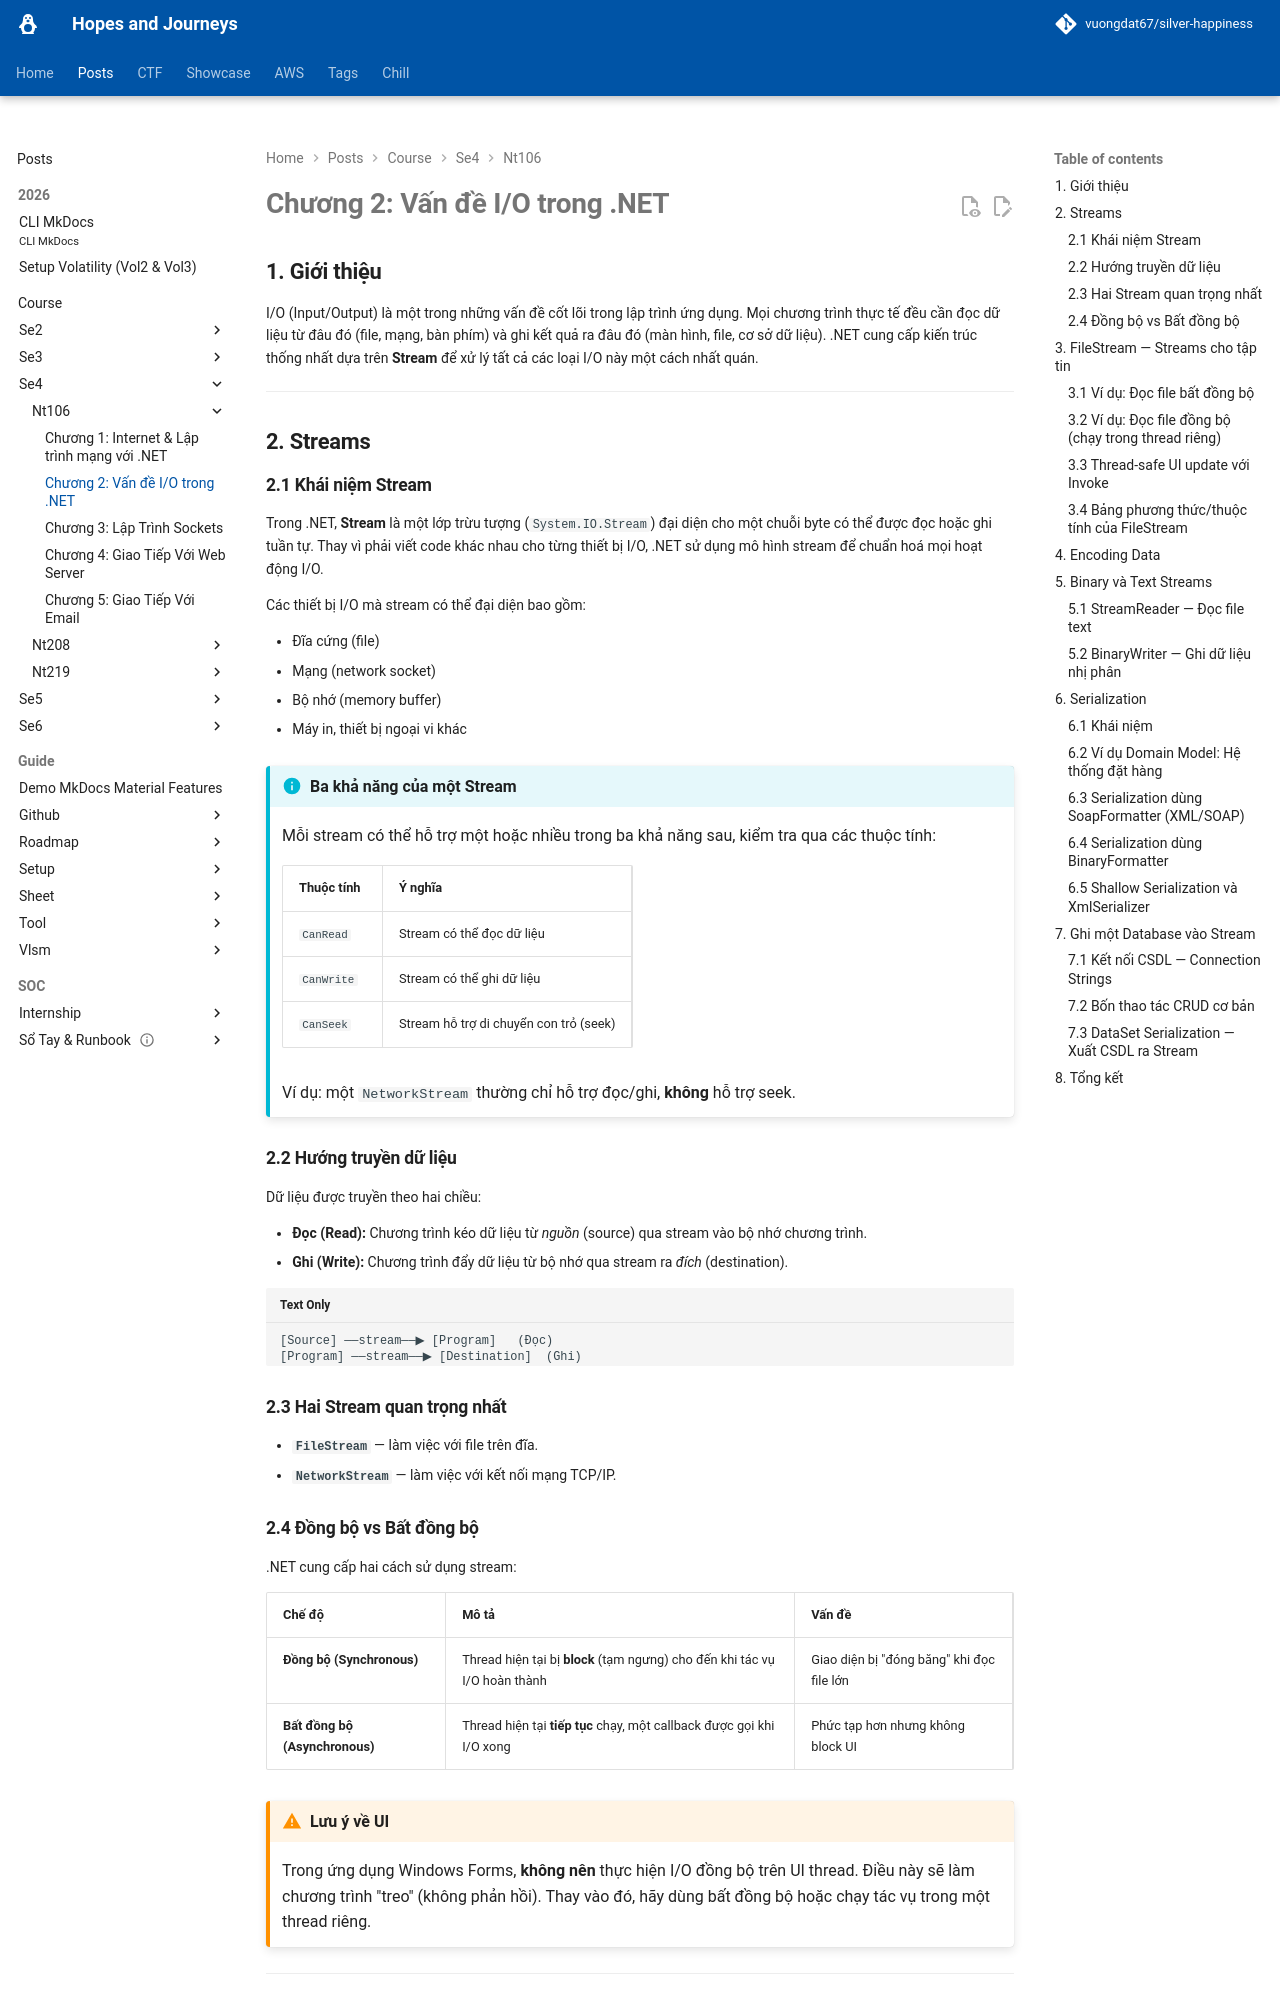

repository: vuongdat67/silver-happiness · page: posts/course/se4/nt106/L2/index.html · generator: mkdocs

# Chương 2: Vấn đề I/O trong .NET

## 1. Giới thiệu

I/O (Input/Output) là một trong những vấn đề cốt lõi trong lập trình ứng dụng. Mọi chương trình thực tế đều cần đọc dữ liệu từ đâu đó (file, mạng, bàn phím) và ghi kết quả ra đâu đó (màn hình, file, cơ sở dữ liệu). .NET cung cấp kiến trúc thống nhất dựa trên **Stream** để xử lý tất cả các loại I/O này một cách nhất quán.

---

## 2. Streams

### 2.1 Khái niệm Stream

Trong .NET, **Stream** là một lớp trừu tượng (`System.IO.Stream`) đại diện cho một chuỗi byte có thể được đọc hoặc ghi tuần tự. Thay vì phải viết code khác nhau cho từng thiết bị I/O, .NET sử dụng mô hình stream để chuẩn hoá mọi hoạt động I/O.

Các thiết bị I/O mà stream có thể đại diện bao gồm:

- Đĩa cứng (file)
- Mạng (network socket)
- Bộ nhớ (memory buffer)
- Máy in, thiết bị ngoại vi khác

!!! info "Ba khả năng của một Stream"
    Mỗi stream có thể hỗ trợ một hoặc nhiều trong ba khả năng sau, kiểm tra qua các thuộc tính:

    | Thuộc tính | Ý nghĩa |
    |---|---|
    | `CanRead` | Stream có thể đọc dữ liệu |
    | `CanWrite` | Stream có thể ghi dữ liệu |
    | `CanSeek` | Stream hỗ trợ di chuyển con trỏ (seek) |

    Ví dụ: một `NetworkStream` thường chỉ hỗ trợ đọc/ghi, **không** hỗ trợ seek.

### 2.2 Hướng truyền dữ liệu

Dữ liệu được truyền theo hai chiều:

- **Đọc (Read):** Chương trình kéo dữ liệu từ *nguồn* (source) qua stream vào bộ nhớ chương trình.
- **Ghi (Write):** Chương trình đẩy dữ liệu từ bộ nhớ qua stream ra *đích* (destination).

```
[Source] ──stream──▶ [Program]   (Đọc)
[Program] ──stream──▶ [Destination]  (Ghi)
```

### 2.3 Hai Stream quan trọng nhất

- **`FileStream`** — làm việc với file trên đĩa.
- **`NetworkStream`** — làm việc với kết nối mạng TCP/IP.

### 2.4 Đồng bộ vs Bất đồng bộ

.NET cung cấp hai cách sử dụng stream:

| Chế độ | Mô tả | Vấn đề |
|---|---|---|
| **Đồng bộ (Synchronous)** | Thread hiện tại bị **block** (tạm ngưng) cho đến khi tác vụ I/O hoàn thành | Giao diện bị "đóng băng" khi đọc file lớn |
| **Bất đồng bộ (Asynchronous)** | Thread hiện tại **tiếp tục** chạy, một callback được gọi khi I/O xong | Phức tạp hơn nhưng không block UI |

!!! warning "Lưu ý về UI"
    Trong ứng dụng Windows Forms, **không nên** thực hiện I/O đồng bộ trên UI thread. Điều này sẽ làm chương trình "treo" (không phản hồi). Thay vào đó, hãy dùng bất đồng bộ hoặc chạy tác vụ trong một thread riêng.

---

## 3. FileStream — Streams cho tập tin

`FileStream` là lớp cụ thể để đọc/ghi file nhị phân. Namespace cần dùng: `System.IO`.
